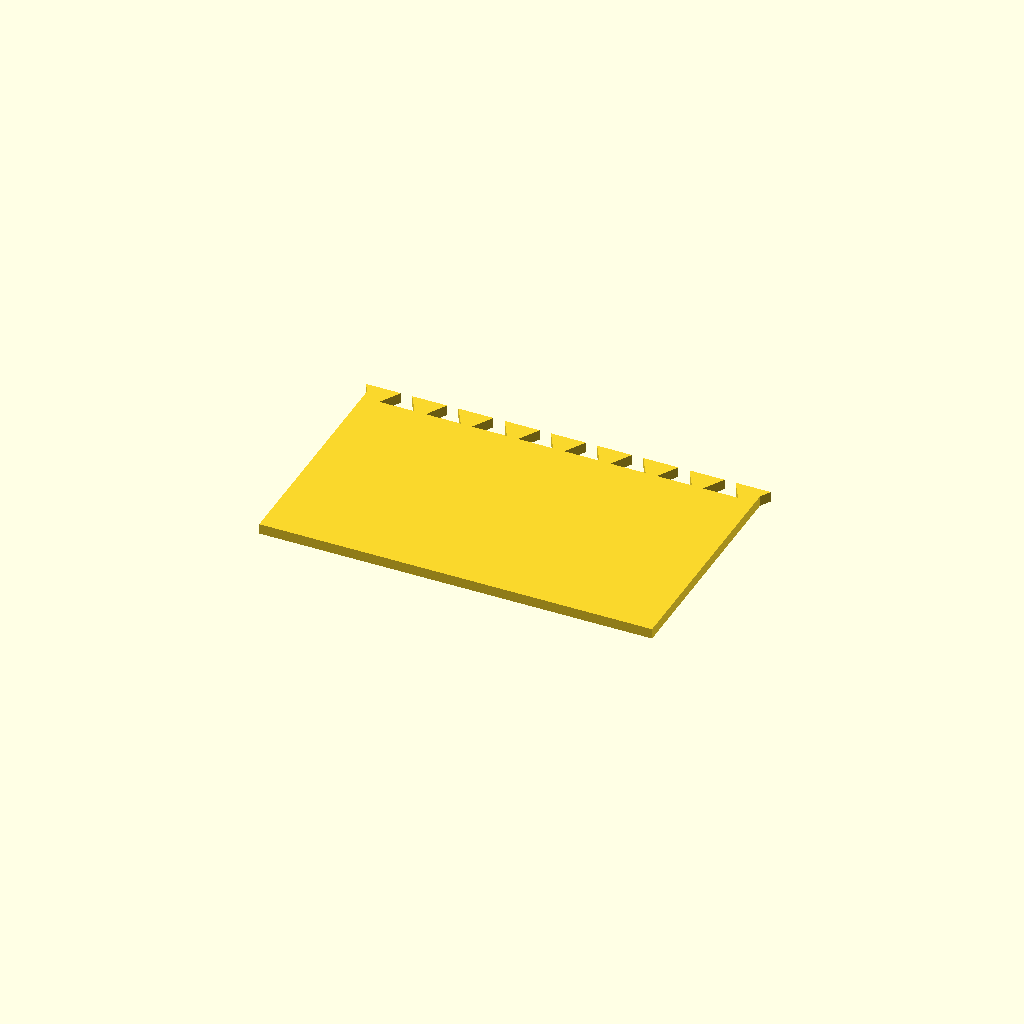
Cell 1: the model at its default parameters.
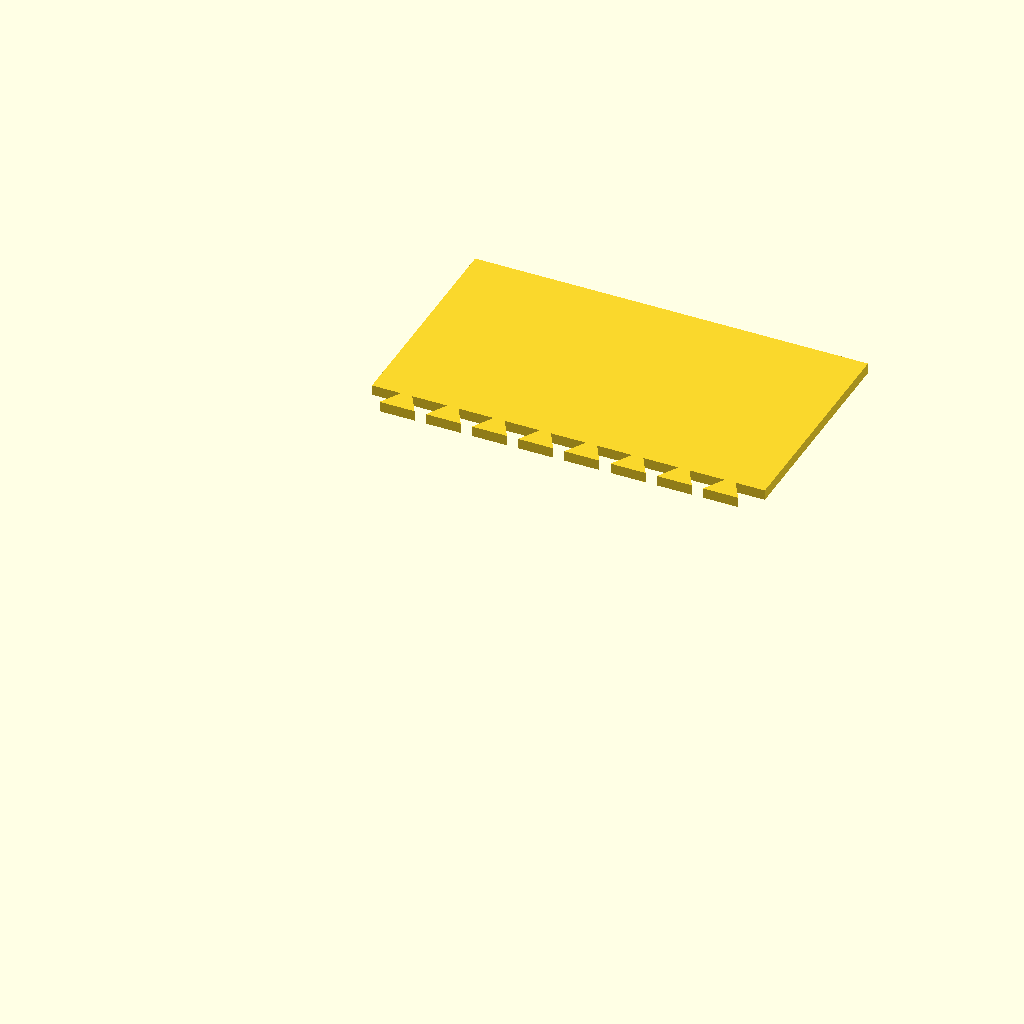
Cell 2: is_left_half = false (everything else at default).
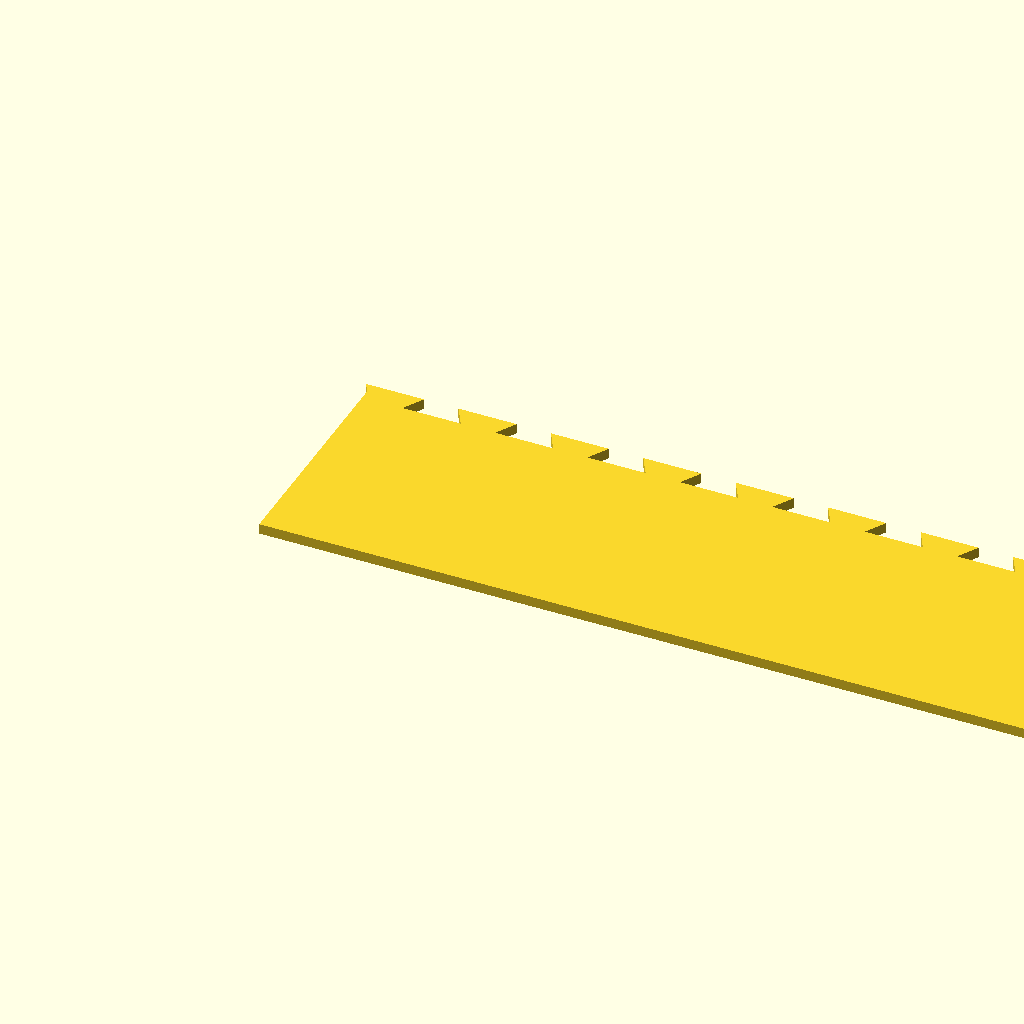
Cell 3: the same model with panel_depth = 457.2.
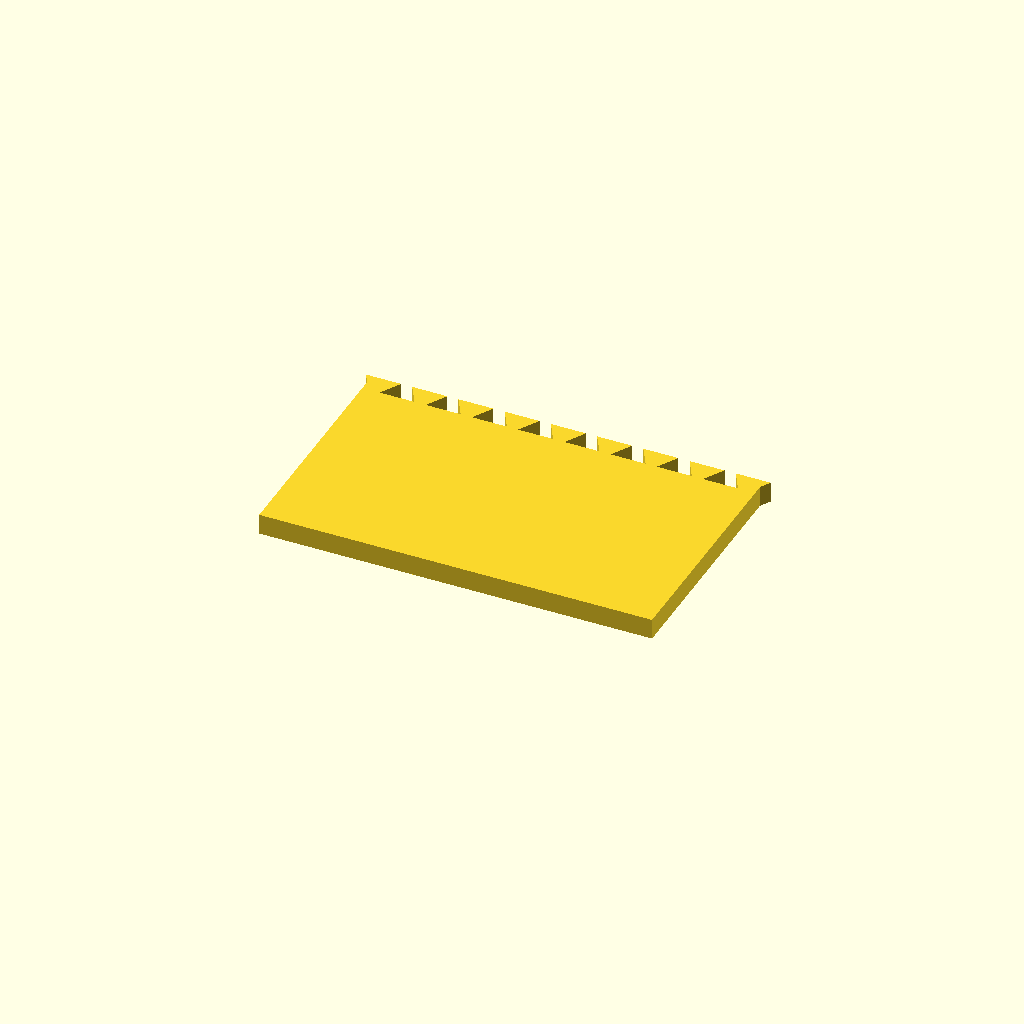
Cell 4: panel_thick = 12 (everything else at default).
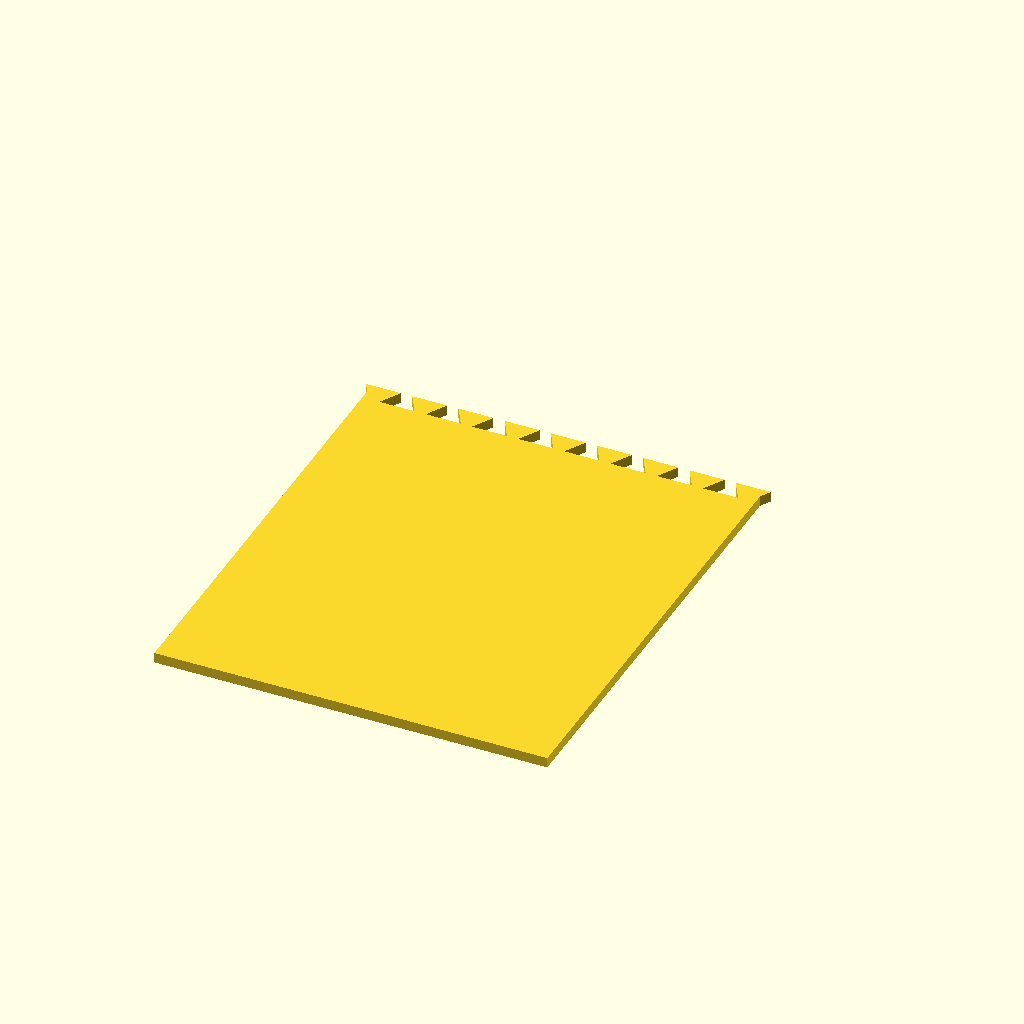
Cell 5: the same model with interior_width = 523.05.
One fixed orthographic camera (rotation 55°, 0°, 25°; colour scheme Cornfield) for every cell.
Source of the model, Console10_bottom_panel_half.scad:
// =============================================================================
// CONSOLE10 — Bottom Panel Half  v2.4
// Flat 6 mm panel with 4 mm cheek-tabs at each outer edge and a trapezoidal
// dovetail castellation at the centerline (30° from vertical, Apollo 13
// command module flight console reference).
//
// Two parts: LEFT half (9 tabs) and RIGHT half (8 tabs). Set is_left_half
// below to choose which half this build produces.
//
// Halves are joined by PLA solvent/glue along the dovetail seam. No screws,
// no heat-set inserts, no rabbet.
//
// Print orientation: flat on bed, either face down (geometry is symmetric
// across the panel-thickness midplane).
// =============================================================================

is_left_half = true;       // true = LEFT, false = RIGHT

// ---------- LOCKED PARAMETERS -----------------------------------------------
panel_depth       = 228.6;     // x: front-back
panel_thick       = 6;         // z: thickness
interior_width    = 261.525;
panel_half_width  = interior_width / 2;
cheek_tab         = 4;

// Castellation
n_segments        = 17;        // 9 tabs + 8 slots (LEFT); 8 tabs + 9 slots (RIGHT)
tab_protrude      = 6;
wedge_angle       = 30;

// ---------- DERIVED ---------------------------------------------------------
seg_pitch         = panel_depth / n_segments;                          // 13.4471 mm
tab_base          = seg_pitch;                                         // 13.4471 mm
tab_tip           = seg_pitch + 2 * tab_protrude * tan(wedge_angle);   // 20.375 mm

echo("=== Console10 bottom panel half v2.4 ===");
echo(str("  is_left_half  = ", is_left_half));
echo(str("  seg_pitch     = ", seg_pitch, " mm"));
echo(str("  tab_base/tip  = ", tab_base, " / ", tab_tip, " mm"));

// ---------- 2D HALF GEOMETRY ------------------------------------------------
function this_tab_segs()  = is_left_half ? [1,3,5,7,9,11,13,15,17] : [2,4,6,8,10,12,14,16];
function this_slot_segs() = is_left_half ? [2,4,6,8,10,12,14,16] : [1,3,5,7,9,11,13,15,17];

module tab_at(seg_idx) {
    cx = (seg_idx - 0.5) * seg_pitch;
    dir = is_left_half ? 1 : -1;
    polygon([
        [cx - tab_base/2, 0],
        [cx + tab_base/2, 0],
        [cx + tab_tip/2,  dir * tab_protrude],
        [cx - tab_tip/2,  dir * tab_protrude]
    ]);
}

module slot_at(seg_idx) {
    cx = (seg_idx - 0.5) * seg_pitch;
    dir = is_left_half ? -1 : 1;
    polygon([
        [cx - tab_base/2, 0],
        [cx + tab_base/2, 0],
        [cx + tab_tip/2,  dir * tab_protrude],
        [cx - tab_tip/2,  dir * tab_protrude]
    ]);
}

module body_rect_2d() {
    if (is_left_half) {
        translate([0, -(panel_half_width + cheek_tab)])
            square([panel_depth, panel_half_width + cheek_tab]);
    } else {
        square([panel_depth, panel_half_width + cheek_tab]);
    }
}

module half_2d() {
    difference() {
        union() {
            body_rect_2d();
            for (s = this_tab_segs()) tab_at(s);
        }
        for (s = this_slot_segs()) slot_at(s);
    }
}

// ---------- ASSEMBLED HALF --------------------------------------------------
module bottom_panel_half() {
    linear_extrude(height = panel_thick)
        half_2d();
}

bottom_panel_half();
Customizer parameters (derived from the source; name, type, default, range or options):
is_left_half: bool, default true
panel_depth: number, default 228.6
panel_thick: number, default 6
interior_width: number, default 261.525
cheek_tab: number, default 4
n_segments: number, default 17
tab_protrude: number, default 6
wedge_angle: number, default 30
